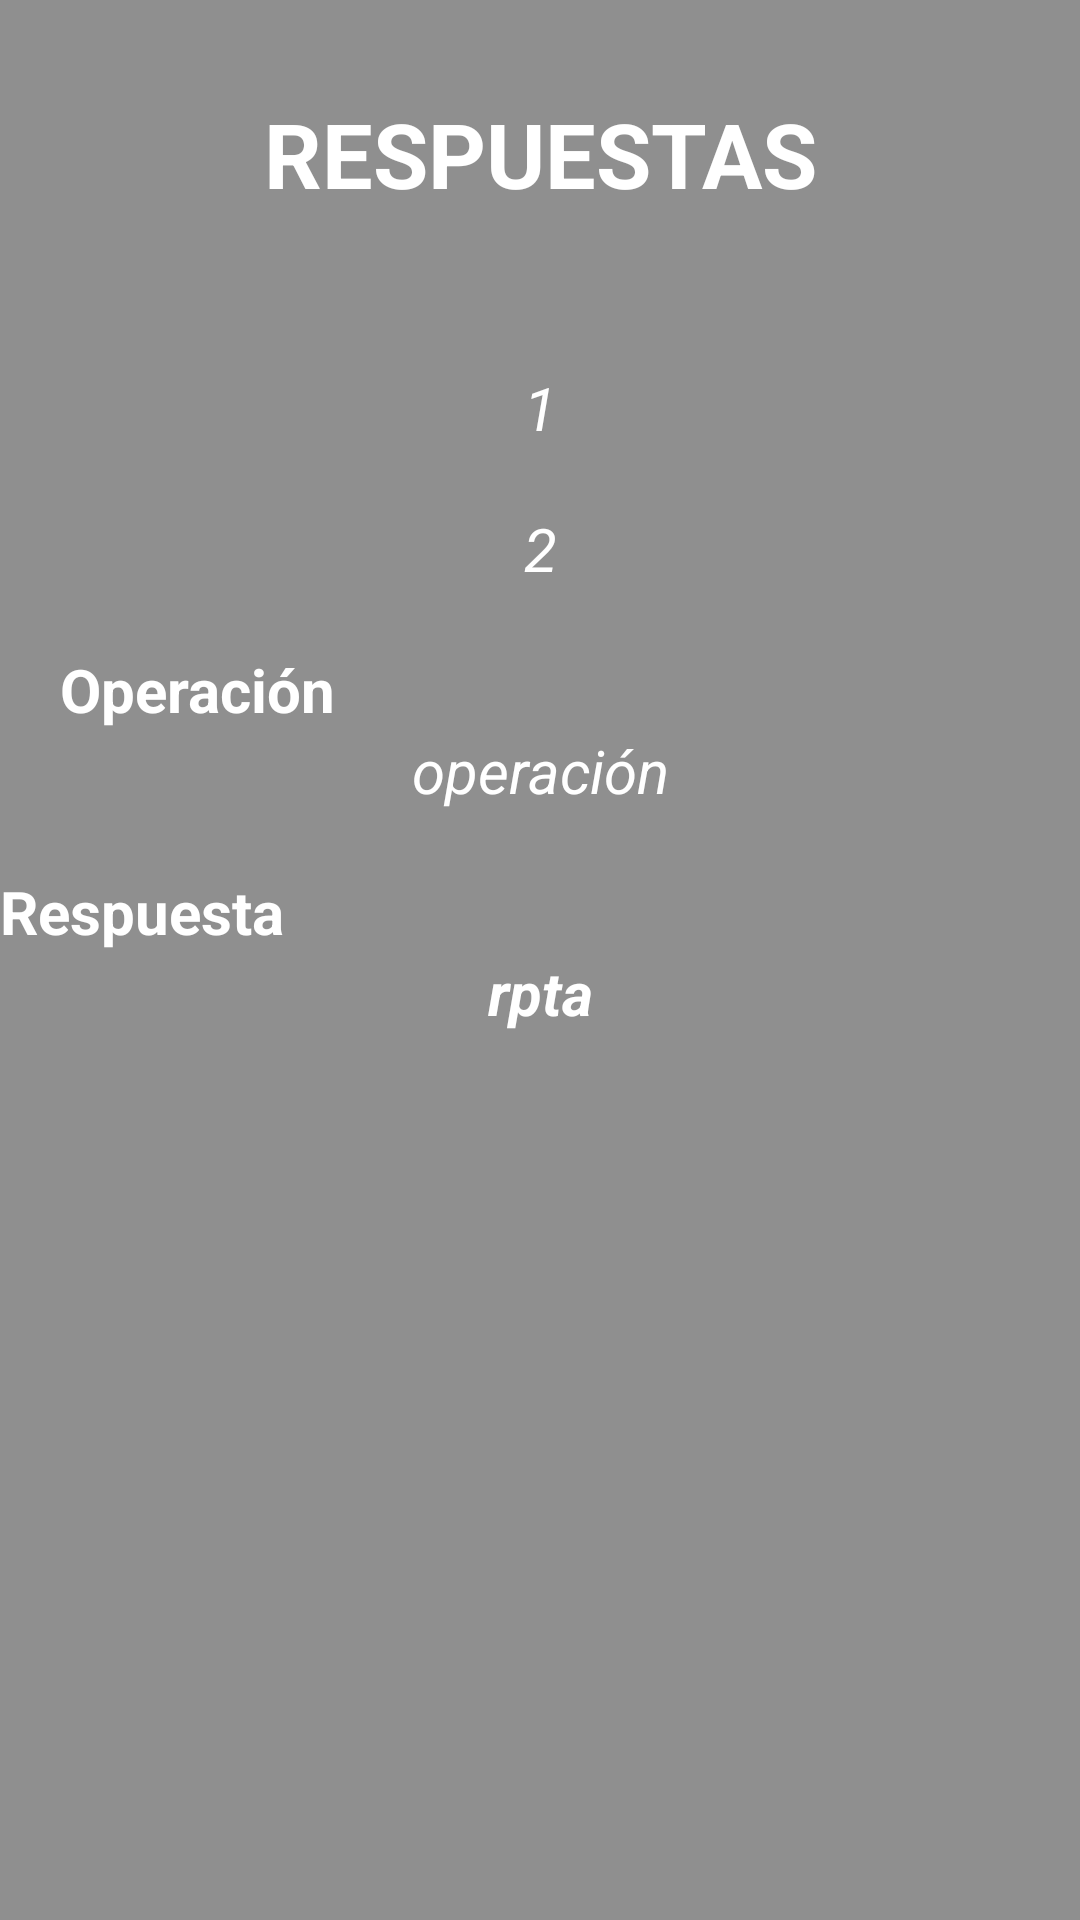

Here is an Android app screen rendered from its layout file. Give the layout XML and the strings, colors and styles it references.
<!-- AndroidManifest.xml: application theme Theme.UsoFragmentosV4 -->
<!-- res/layout/fragment_respuesta.xml -->
<?xml version="1.0" encoding="utf-8"?>
<LinearLayout xmlns:android="http://schemas.android.com/apk/res/android"
    xmlns:app="http://schemas.android.com/apk/res-auto"
    xmlns:tools="http://schemas.android.com/tools"
    android:layout_width="match_parent"
    android:layout_height="match_parent"
    android:orientation="vertical"
    android:weightSum="4"
    tools:context=".ui.main.Operaciones"
    android:background="#70000000">

    <TextView
        android:textColor="@color/white"
        android:layout_width="match_parent"
        android:layout_height="wrap_content"
        android:layout_weight="0.5"
        android:textSize="30dp"
        android:gravity="center"
        android:padding="10dp"
        android:textStyle="bold"
        android:text="RESPUESTAS" />

    <LinearLayout
        android:layout_width="match_parent"
        android:layout_height="wrap_content"
        android:orientation="vertical">

        <TextView
            android:textColor="@color/white"
            android:id="@+id/lbl_num1"
            android:layout_marginTop="20dp"
            android:layout_width="match_parent"
            android:layout_height="wrap_content"
            android:textStyle="italic"
            android:textAlignment="center"
            android:text="1"
            android:textSize="20dp" />
    </LinearLayout>
    <LinearLayout
        android:layout_width="match_parent"
        android:layout_height="wrap_content"
        android:orientation="vertical">

        <TextView
            android:textColor="@color/white"
            android:id="@+id/lbl_num2"
            android:layout_marginTop="20dp"
            android:layout_width="match_parent"
            android:layout_height="wrap_content"
            android:textStyle="italic"
            android:textAlignment="center"
            android:text="2"
            android:textSize="20dp" />
    </LinearLayout>
    <LinearLayout
        android:layout_width="match_parent"
        android:layout_height="wrap_content"
        android:padding="20dp"
        android:orientation="vertical">
        <TextView
            android:textColor="@color/white"
            android:layout_width="match_parent"
            android:layout_height="wrap_content"
            android:text="Operación"
            android:textStyle="bold"
            android:textSize="20dp" />

        <TextView
            android:textColor="@color/white"
            android:id="@+id/lbl_operacion"
            android:layout_width="match_parent"
            android:layout_height="wrap_content"
            android:textStyle="italic"
            android:textAlignment="center"
            android:text="operación"
            android:textSize="20dp" />
    </LinearLayout>
    <LinearLayout
        android:layout_width="match_parent"
        android:layout_height="wrap_content"
        android:orientation="vertical">
        <TextView
            android:textColor="@color/white"
            android:layout_width="match_parent"
            android:layout_height="wrap_content"
            android:text="Respuesta"
            android:textStyle="bold"
            android:textSize="20dp" />

        <TextView
            android:textColor="@color/white"
            android:id="@+id/rpta"
            android:layout_width="match_parent"
            android:layout_height="wrap_content"
            android:textStyle="italic|bold"
            android:textAlignment="center"
            android:text="rpta"
            android:textSize="20dp" />
    </LinearLayout>
</LinearLayout>
<!-- resources referenced by this layout -->
<resources>
  <color name="white">#FFFFFFFF</color>
  <style name="Theme.UsoFragmentosV4" parent="Theme.MaterialComponents.DayNight.DarkActionBar">
          
          <item name="colorPrimary">@color/purple_500</item>
          <item name="colorPrimaryVariant">@color/purple_700</item>
          <item name="colorOnPrimary">@color/white</item>
          
          <item name="colorSecondary">@color/teal_200</item>
          <item name="colorSecondaryVariant">@color/teal_700</item>
          <item name="colorOnSecondary">@color/black</item>
          
          <item name="android:statusBarColor" tools:targetApi="l">?attr/colorPrimaryVariant</item>
          
      </style>
  <color name="purple_500">#BE45496D</color>
  <color name="purple_700">#CE051D5C</color>
  <color name="teal_200">#FFBB86FC</color>
  <color name="teal_700">#FFBB86FC</color>
  <color name="black">#FF000000</color>
</resources>
